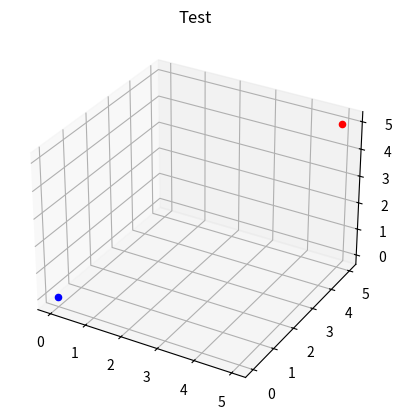

Write Python code to recreate this figure.
from mpl_toolkits import mplot3d
import matplotlib.pyplot as plt
import numpy as np


def mvt(A, B, V):
    fig = plt.figure()
    ax = plt.axes(projection='3d')

    z = [A[0], B[0]]
    x = [A[1], B[1]]
    y = [A[2], B[2]]

    #ax.plot3D(x, y, z, c='red')
    ax.scatter(A[0],A[1],A[2], c='blue')
    ax.scatter(B[0], B[1], B[2], c='red')
    ax.set_title('Test')
    plt.show()


A = [0, 0, 0]
B = [5, 5, 5]
V = 10

mvt(A, B, V)
